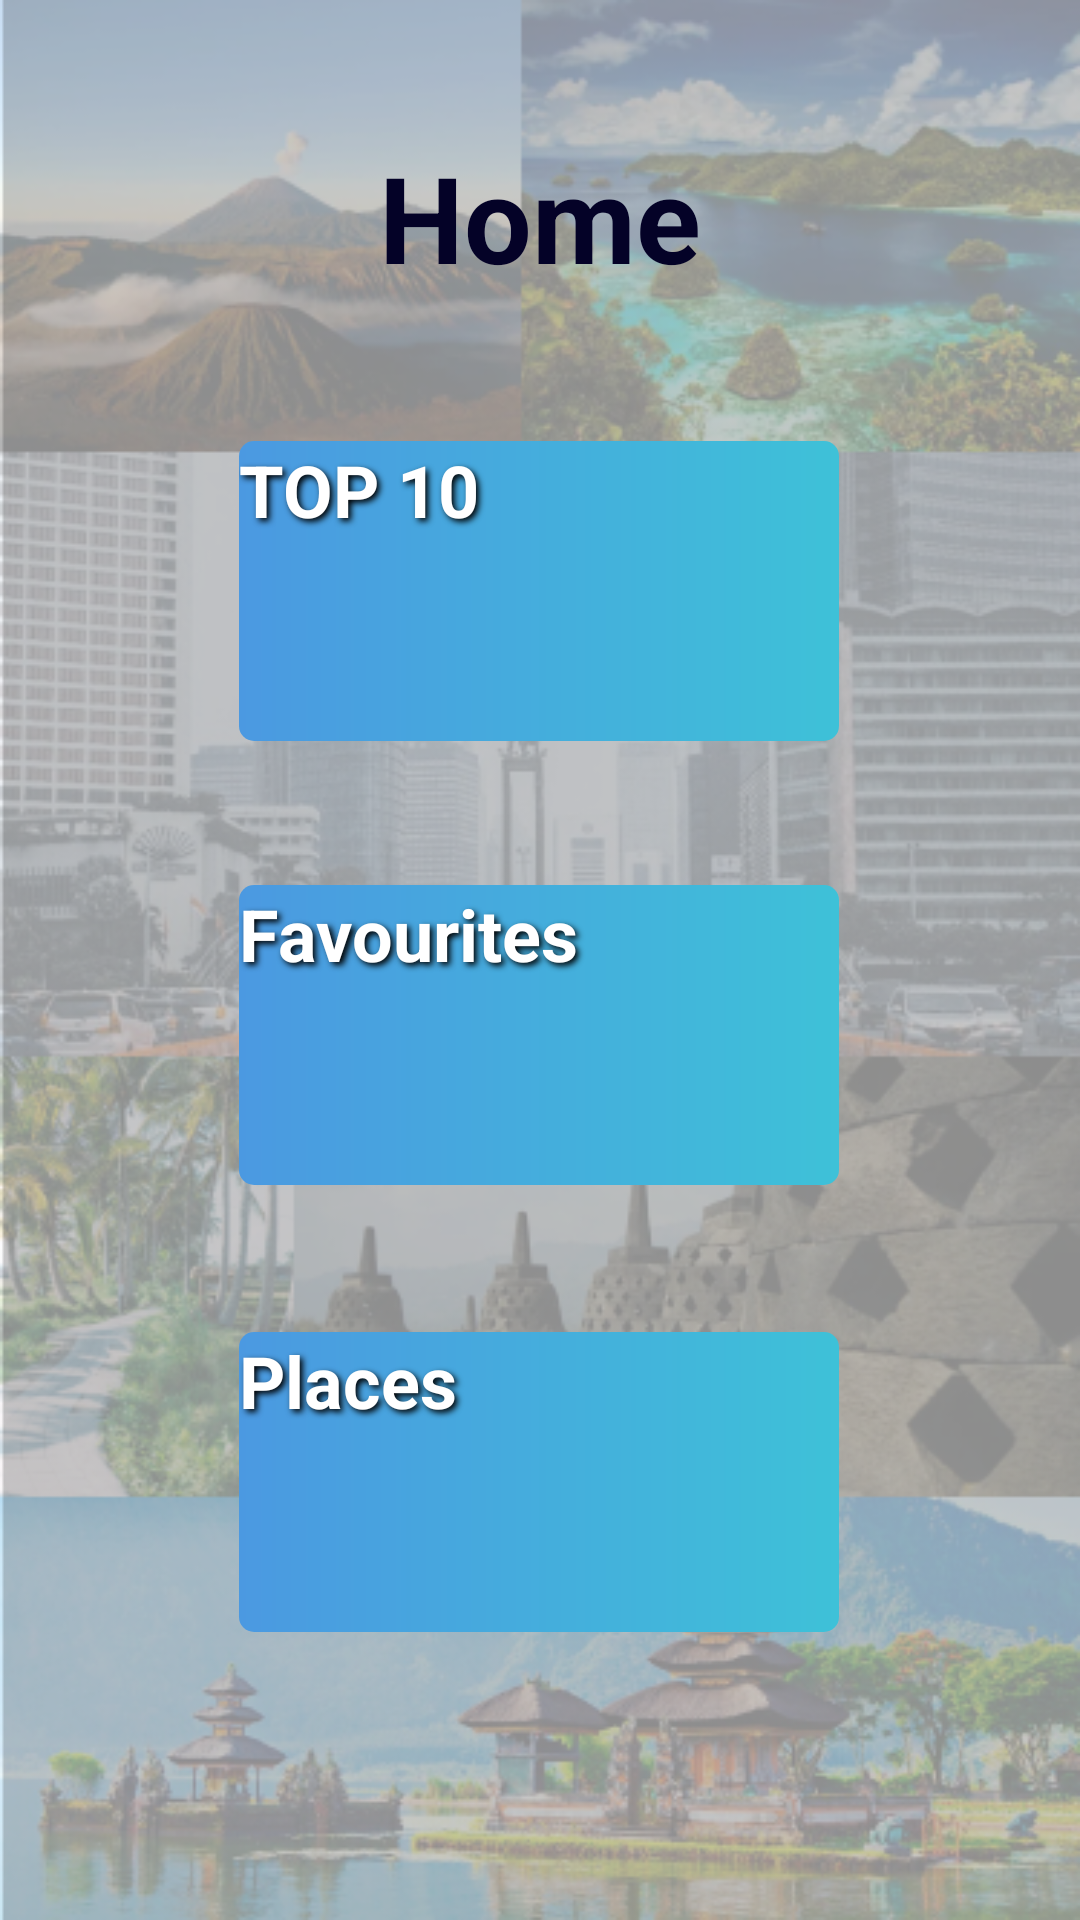

The Android layout XML behind this screen, and the referenced resources:
<!-- AndroidManifest.xml: application theme Theme.Trouvaille -->
<!-- res/layout/fragment_home.xml -->
<?xml version="1.0" encoding="utf-8"?>
<androidx.constraintlayout.widget.ConstraintLayout xmlns:android="http://schemas.android.com/apk/res/android"
    xmlns:app="http://schemas.android.com/apk/res-auto"
    xmlns:tools="http://schemas.android.com/tools"
    android:layout_width="match_parent"
    android:layout_height="match_parent"
    android:background="@drawable/bg_splashscreen"
    tools:context=".ui.home.HomeFragment">

    <Button
        android:id="@+id/button2"
        android:layout_width="200dp"
        android:layout_height="100dp"
        android:background="@drawable/custom_button"
        android:shadowColor="#000000"
        android:shadowDx="3.4"
        android:shadowDy="3.0"
        android:shadowRadius="5"
        android:text="@string/top_10"
        android:textColor="#fff"
        android:textSize="24dp"
        android:textStyle="bold"
        app:layout_constraintBottom_toBottomOf="parent"
        app:layout_constraintEnd_toEndOf="parent"
        app:layout_constraintHorizontal_bias="0.497"
        app:layout_constraintStart_toStartOf="parent"
        app:layout_constraintTop_toTopOf="parent"
        app:layout_constraintVertical_bias="0.272"/>

    <Button
        android:id="@+id/button3"
        android:layout_width="200dp"
        android:layout_height="100dp"
        android:background="@drawable/custom_button"
        android:shadowColor="#000000"
        android:shadowDx="3.4"
        android:shadowDy="3.0"
        android:shadowRadius="5"
        android:text="@string/Favourites"
        android:textColor="#fff"
        android:textSize="24dp"
        android:textStyle="bold"
        app:layout_constraintBottom_toBottomOf="parent"
        app:layout_constraintEnd_toEndOf="parent"
        app:layout_constraintHorizontal_bias="0.497"
        app:layout_constraintStart_toStartOf="parent"
        app:layout_constraintTop_toTopOf="parent"
        app:layout_constraintVertical_bias="0.546"/>

    <Button
        android:id="@+id/button4"
        android:layout_width="200dp"
        android:layout_height="100dp"
        android:background="@drawable/custom_button"
        android:shadowColor="#000000"
        android:shadowDx="3.4"
        android:shadowDy="3.0"
        android:shadowRadius="5"
        android:text="Places"
        android:textColor="#fff"
        android:textSize="24dp"
        android:textStyle="bold"
        app:layout_constraintBottom_toBottomOf="parent"
        app:layout_constraintEnd_toEndOf="parent"
        app:layout_constraintHorizontal_bias="0.497"
        app:layout_constraintStart_toStartOf="parent"
        app:layout_constraintTop_toTopOf="parent"
        app:layout_constraintVertical_bias="0.822"/>

    <TextView
        android:id="@+id/textView"
        android:layout_width="wrap_content"
        android:layout_height="wrap_content"
        android:textColor="#040227"
        android:text="@string/Home_page_title"
        android:textSize="40dp"
        android:textStyle="bold"
        app:layout_constraintBottom_toBottomOf="parent"
        app:layout_constraintEnd_toEndOf="parent"
        app:layout_constraintStart_toStartOf="parent"
        app:layout_constraintTop_toTopOf="parent"
        app:layout_constraintVertical_bias="0.078" />


</androidx.constraintlayout.widget.ConstraintLayout>
<!-- resources referenced by this layout -->
<resources>
  <!-- drawable bg_splashscreen: png bitmap (drawable, 427950 bytes) -->
  <!-- drawable custom_button (drawable) -->
  <shape xmlns:android="http://schemas.android.com/apk/res/android">
      <gradient android:startColor="#4B99E1" android:endColor="#3EC1D8" android:type="linear"/>
  
      <corners android:radius="5dp"/>
  </shape>
  <string name="Favourites">Favourites</string>
  <string name="Home_page_title">Home</string>
  <string name="top_10">TOP 10</string>
</resources>
